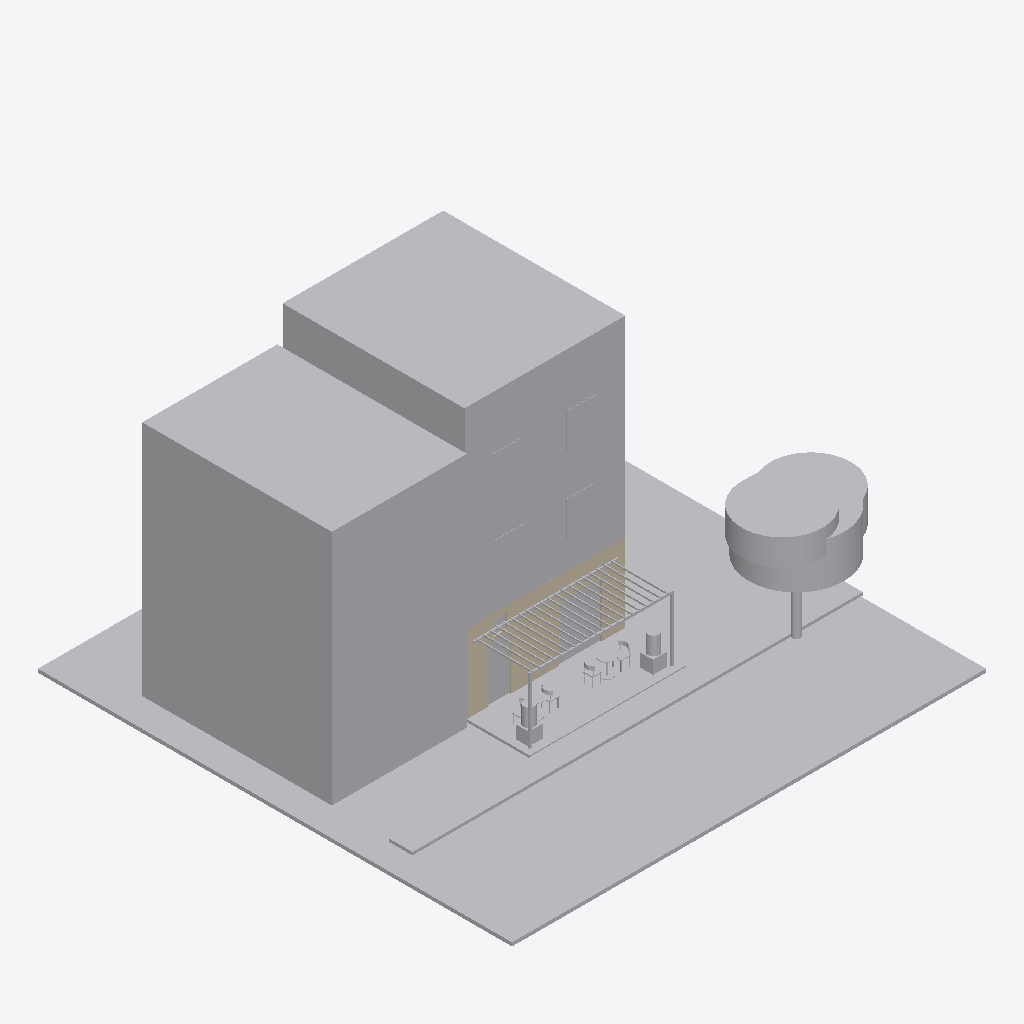
Isometric view of an IFC building model (IFC-SPF (STEP), schema IFC2X3, length unit centimetre), seen from the south-west, elements coloured by IFC class: 54 other elements (light grey), 3 walls (beige).
Extent 20.0 m × 20.0 m × 11.8 m (x, y, z). Storeys (4): SS1 _ Sous Sol1 at -3.30 m; N00 _ RDC at 0.00 m; N01 _ 1er Etage at 3.30 m; N02 _ 2eme Etage at 6.60 m. Elements (149): 107 IfcBuildingElementProxy, 29 IfcFurnishingElement, 9 IfcWallStandardCase, 2 IfcDoor, 2 IfcFlowTerminal.

HEADER;
FILE_DESCRIPTION(('ViewDefinition [CoordinationView_V2.0]','RevitIdentifiers [ContentGUID: b50b11cf-3e38-45b2-918f-371a96ac4db1, VersionGUID: aec9290a-2b27-44f7-8e2f-ad59e5344444, NumberOfSaves: 20]','CoordinateReference [CoordinateBase: Coordonnées partagées]'),'2;1');
FILE_NAME('DECIMO_ESQ_V2.ifc','2026-10-14T18:11:44+00:00',(''),(''),'ODA SDAI 24.12','Autodesk Revit 25.5.0.57 (FRA) - IFC 25.5.0.57','');
FILE_SCHEMA(('IFC2X3'));
ENDSEC;
DATA;
#29=IFCPROJECT('2r2n7FFZX5if6FDnffKx91',#18,'',$,$,'Bibliothèque Decimo - étude intérieure V2','',(#24),#20876);
#52=IFCSITE('2r2n7FFZX5if6FDnffKx93',#18,'Default',$,$,#51,$,$,.ELEMENT.,(48,51,23,999633),(2,21,3,553905),0.0,$,$);
#34=IFCBUILDING('2r2n7FFZX5if6FDnffKx90',#18,'',$,$,#32,$,'',.ELEMENT.,$,$,#33);
#38=IFCBUILDINGSTOREY('3XY1yV0QDE28kWZr6jkK$_',#18,'SS1 _ Sous Sol1',$,'Niveau:MARQUEUR DE NIVEAU 100é',#37,$,'SS1 _ Sous Sol1',.ELEMENT.,-330.0);
#41=IFCBUILDINGSTOREY('2Ps44h3395Peo5JgEi7kY5',#18,'N00 _ RDC',$,'Niveau:MARQUEUR DE NIVEAU 100é',#40,$,'N00 _ RDC',.ELEMENT.,-1.949161E-12);
#45=IFCBUILDINGSTOREY('2Ps44h3395Peo5JgEi7ksJ',#18,'N01 _ 1er Etage',$,'Niveau:MARQUEUR DE NIVEAU 100é',#44,$,'N01 _ 1er Etage',.ELEMENT.,330.0);
#49=IFCBUILDINGSTOREY('2Ps44h3395Peo5JgEi7kBa',#18,'N02 _ 2eme Etage',$,'Niveau:MARQUEUR DE NIVEAU 100é',#48,$,'N02 _ 2eme Etage',.ELEMENT.,660.0);
#19928=IFCBUILDINGELEMENTPROXY('0UsrJW3tn86Pjy_3YJTo8q',#18,'4350700',$,$,#19914,#19927,'4350700',$);
#20017=IFCBUILDINGELEMENTPROXY('0UsrJW3tn86Pjy_3YJTo8f',#18,'4350705',$,$,#20003,#20016,'4350705',$);
#19907=IFCBUILDINGELEMENTPROXY('0UsrJW3tn86Pjy_3YJTo8o',#18,'4350698',$,$,#19893,#19906,'4350698',$);
#20034=IFCBUILDINGELEMENTPROXY('0UsrJW3tn86Pjy_3YJTo8g',#18,'4350706',$,$,#20024,#20033,'4350706',$);
#20632=IFCBUILDINGELEMENTPROXY('0UsrJW3tn86Pjy_3YJToF0',#18,'4350744',$,$,#20622,#20631,'4350744',$);
#20051=IFCBUILDINGELEMENTPROXY('0UsrJW3tn86Pjy_3YJTo8h',#18,'4350707',$,$,#20041,#20050,'4350707',$);
#188=IFCWALLSTANDARDCASE('0UsrJW3tn86Pjy_3YJToAc',#18,'Mur de base:Agglos creux 15 + Enduit 2 Faces 1.5_K&D:4350590',$,'Mur de base:Agglos creux 15 + Enduit 2 Faces 1.5_K&D',#176,#180,'4350590');
#20615=IFCBUILDINGELEMENTPROXY('0UsrJW3tn86Pjy_3YJToFF',#18,'4350743',$,$,#20605,#20614,'4350743',$);
#20649=IFCBUILDINGELEMENTPROXY('0UsrJW3tn86Pjy_3YJToF1',#18,'4350745',$,$,#20639,#20648,'4350745',$);
#318=IFCBUILDINGELEMENTPROXY('0UsrJW3tn86Pjy_3YJTo9U',#18,'4350598',$,$,#308,#317,'4350598',$);
#19996=IFCBUILDINGELEMENTPROXY('0UsrJW3tn86Pjy_3YJTo8e',#18,'4350704',$,$,#19986,#19995,'4350704',$);
#19945=IFCBUILDINGELEMENTPROXY('0UsrJW3tn86Pjy_3YJTo8r',#18,'4350701',$,$,#19935,#19944,'4350701',$);
#19962=IFCBUILDINGELEMENTPROXY('0UsrJW3tn86Pjy_3YJTo8s',#18,'4350702',$,$,#19952,#19961,'4350702',$);
#19979=IFCBUILDINGELEMENTPROXY('0UsrJW3tn86Pjy_3YJTo8t',#18,'4350703',$,$,#19969,#19978,'4350703',$);
#301=IFCBUILDINGELEMENTPROXY('0UsrJW3tn86Pjy_3YJTo9T',#18,'4350597',$,$,#291,#300,'4350597',$);
#20119=IFCBUILDINGELEMENTPROXY('0UsrJW3tn86Pjy_3YJTo8l',#18,'4350711',$,$,#20109,#20118,'4350711',$);
#20598=IFCBUILDINGELEMENTPROXY('0UsrJW3tn86Pjy_3YJToFE',#18,'4350742',$,$,#20588,#20597,'4350742',$);
#20510=IFCBUILDINGELEMENTPROXY('0UsrJW3tn86Pjy_3YJToFM',#18,'4350734',$,$,#20500,#20509,'4350734',$);
#20102=IFCBUILDINGELEMENTPROXY('0UsrJW3tn86Pjy_3YJTo8k',#18,'4350710',$,$,#20092,#20101,'4350710',$);
#20527=IFCBUILDINGELEMENTPROXY('0UsrJW3tn86Pjy_3YJToFN',#18,'4350735',$,$,#20517,#20526,'4350735',$);
#20476=IFCBUILDINGELEMENTPROXY('0UsrJW3tn86Pjy_3YJToFK',#18,'4350732',$,$,#20466,#20475,'4350732',$);
#20566=IFCFURNISHINGELEMENT('0UsrJW3tn86Pjy_3YJToFB',#18,'DECIMO_T02_Table_Ronde:ESQ - sur mesure:4350739',$,'DECIMO_T02_Table_Ronde:ESQ - sur mesure',#20565,#20562,'4350739');
#20493=IFCBUILDINGELEMENTPROXY('0UsrJW3tn86Pjy_3YJToFL',#18,'4350733',$,$,#20483,#20492,'4350733',$);
#20068=IFCBUILDINGELEMENTPROXY('0UsrJW3tn86Pjy_3YJTo8i',#18,'4350708',$,$,#20058,#20067,'4350708',$);
#20085=IFCBUILDINGELEMENTPROXY('0UsrJW3tn86Pjy_3YJTo8j',#18,'4350709',$,$,#20075,#20084,'4350709',$);
#120=IFCWALLSTANDARDCASE('0UsrJW3tn86Pjy_3YJToAa',#18,'Mur de base:Agglos creux 15 + Enduit 2 Faces 1.5_K&D:4350588',$,'Mur de base:Agglos creux 15 + Enduit 2 Faces 1.5_K&D',#108,#112,'4350588');
#20584=IFCFURNISHINGELEMENT('0UsrJW3tn86Pjy_3YJToFD',#18,'DECIMO_C01_Chaise_Courbe:ESQ - sur mesure:4350741',$,'DECIMO_C01_Chaise_Courbe:ESQ - sur mesure',#20583,#20580,'4350741');
#20539=IFCFURNISHINGELEMENT('0UsrJW3tn86Pjy_3YJToF8',#18,'DECIMO_T02_Table_Ronde:ESQ - sur mesure:4350736',$,'DECIMO_T02_Table_Ronde:ESQ - sur mesure',#20538,#20535,'4350736');
#20575=IFCFURNISHINGELEMENT('0UsrJW3tn86Pjy_3YJToFC',#18,'DECIMO_C01_Chaise_Courbe:ESQ - sur mesure:4350740',$,'DECIMO_C01_Chaise_Courbe:ESQ - sur mesure',#20574,#20571,'4350740');
#75=IFCWALLSTANDARDCASE('0UsrJW3tn86Pjy_3YJToAZ',#18,'Mur de base:Agglos creux 15 + Enduit 2 Faces 1.5_K&D:4350587',$,'Mur de base:Agglos creux 15 + Enduit 2 Faces 1.5_K&D',#59,#63,'4350587');
#20557=IFCFURNISHINGELEMENT('0UsrJW3tn86Pjy_3YJToFA',#18,'DECIMO_C01_Chaise_Courbe:ESQ - sur mesure:4350738',$,'DECIMO_C01_Chaise_Courbe:ESQ - sur mesure',#20556,#20553,'4350738');
#20204=IFCBUILDINGELEMENTPROXY('0UsrJW3tn86Pjy_3YJTo8a',#18,'4350716',$,$,#20194,#20203,'4350716',$);
#20187=IFCBUILDINGELEMENTPROXY('0UsrJW3tn86Pjy_3YJTo8Z',#18,'4350715',$,$,#20177,#20186,'4350715',$);
#20272=IFCBUILDINGELEMENTPROXY('0UsrJW3tn86Pjy_3YJToFO',#18,'4350720',$,$,#20262,#20271,'4350720',$);
#20357=IFCBUILDINGELEMENTPROXY('0UsrJW3tn86Pjy_3YJToFT',#18,'4350725',$,$,#20347,#20356,'4350725',$);
#20153=IFCBUILDINGELEMENTPROXY('0UsrJW3tn86Pjy_3YJTo8X',#18,'4350713',$,$,#20143,#20152,'4350713',$);
#20221=IFCBUILDINGELEMENTPROXY('0UsrJW3tn86Pjy_3YJTo8b',#18,'4350717',$,$,#20211,#20220,'4350717',$);
#20255=IFCBUILDINGELEMENTPROXY('0UsrJW3tn86Pjy_3YJTo8d',#18,'4350719',$,$,#20245,#20254,'4350719',$);
#20374=IFCBUILDINGELEMENTPROXY('0UsrJW3tn86Pjy_3YJToFU',#18,'4350726',$,$,#20364,#20373,'4350726',$);
#20442=IFCBUILDINGELEMENTPROXY('0UsrJW3tn86Pjy_3YJToFI',#18,'4350730',$,$,#20432,#20441,'4350730',$);
#20136=IFCBUILDINGELEMENTPROXY('0UsrJW3tn86Pjy_3YJTo8W',#18,'4350712',$,$,#20126,#20135,'4350712',$);
#20170=IFCBUILDINGELEMENTPROXY('0UsrJW3tn86Pjy_3YJTo8Y',#18,'4350714',$,$,#20160,#20169,'4350714',$);
#20238=IFCBUILDINGELEMENTPROXY('0UsrJW3tn86Pjy_3YJTo8c',#18,'4350718',$,$,#20228,#20237,'4350718',$);
#20340=IFCBUILDINGELEMENTPROXY('0UsrJW3tn86Pjy_3YJToFS',#18,'4350724',$,$,#20330,#20339,'4350724',$);
#20306=IFCBUILDINGELEMENTPROXY('0UsrJW3tn86Pjy_3YJToFQ',#18,'4350722',$,$,#20296,#20305,'4350722',$);
#20391=IFCBUILDINGELEMENTPROXY('0UsrJW3tn86Pjy_3YJToFV',#18,'4350727',$,$,#20381,#20390,'4350727',$);
#20408=IFCBUILDINGELEMENTPROXY('0UsrJW3tn86Pjy_3YJToFG',#18,'4350728',$,$,#20398,#20407,'4350728',$);
#20425=IFCBUILDINGELEMENTPROXY('0UsrJW3tn86Pjy_3YJToFH',#18,'4350729',$,$,#20415,#20424,'4350729',$);
#20459=IFCBUILDINGELEMENTPROXY('0UsrJW3tn86Pjy_3YJToFJ',#18,'4350731',$,$,#20449,#20458,'4350731',$);
#20289=IFCBUILDINGELEMENTPROXY('0UsrJW3tn86Pjy_3YJToFP',#18,'4350721',$,$,#20279,#20288,'4350721',$);
#20323=IFCBUILDINGELEMENTPROXY('0UsrJW3tn86Pjy_3YJToFR',#18,'4350723',$,$,#20313,#20322,'4350723',$);
#284=IFCBUILDINGELEMENTPROXY('0UsrJW3tn86Pjy_3YJTo9S',#18,'4350596',$,$,#274,#283,'4350596',$);
#20548=IFCFURNISHINGELEMENT('0UsrJW3tn86Pjy_3YJToF9',#18,'DECIMO_C01_Chaise_Courbe:ESQ - sur mesure:4350737',$,'DECIMO_C01_Chaise_Courbe:ESQ - sur mesure',#20547,#20544,'4350737');
#428=IFCBUILDINGELEMENTPROXY('0UsrJW3tn86Pjy_3YJTo9K',#18,'4350604',$,$,#414,#427,'4350604',$);
#356=IFCBUILDINGELEMENTPROXY('0UsrJW3tn86Pjy_3YJTo9G',#18,'4350600',$,$,#346,#355,'4350600',$);
#407=IFCBUILDINGELEMENTPROXY('0UsrJW3tn86Pjy_3YJTo9J',#18,'4350603',$,$,#397,#406,'4350603',$);
#390=IFCBUILDINGELEMENTPROXY('0UsrJW3tn86Pjy_3YJTo9I',#18,'4350602',$,$,#380,#389,'4350602',$);
ENDSEC;
